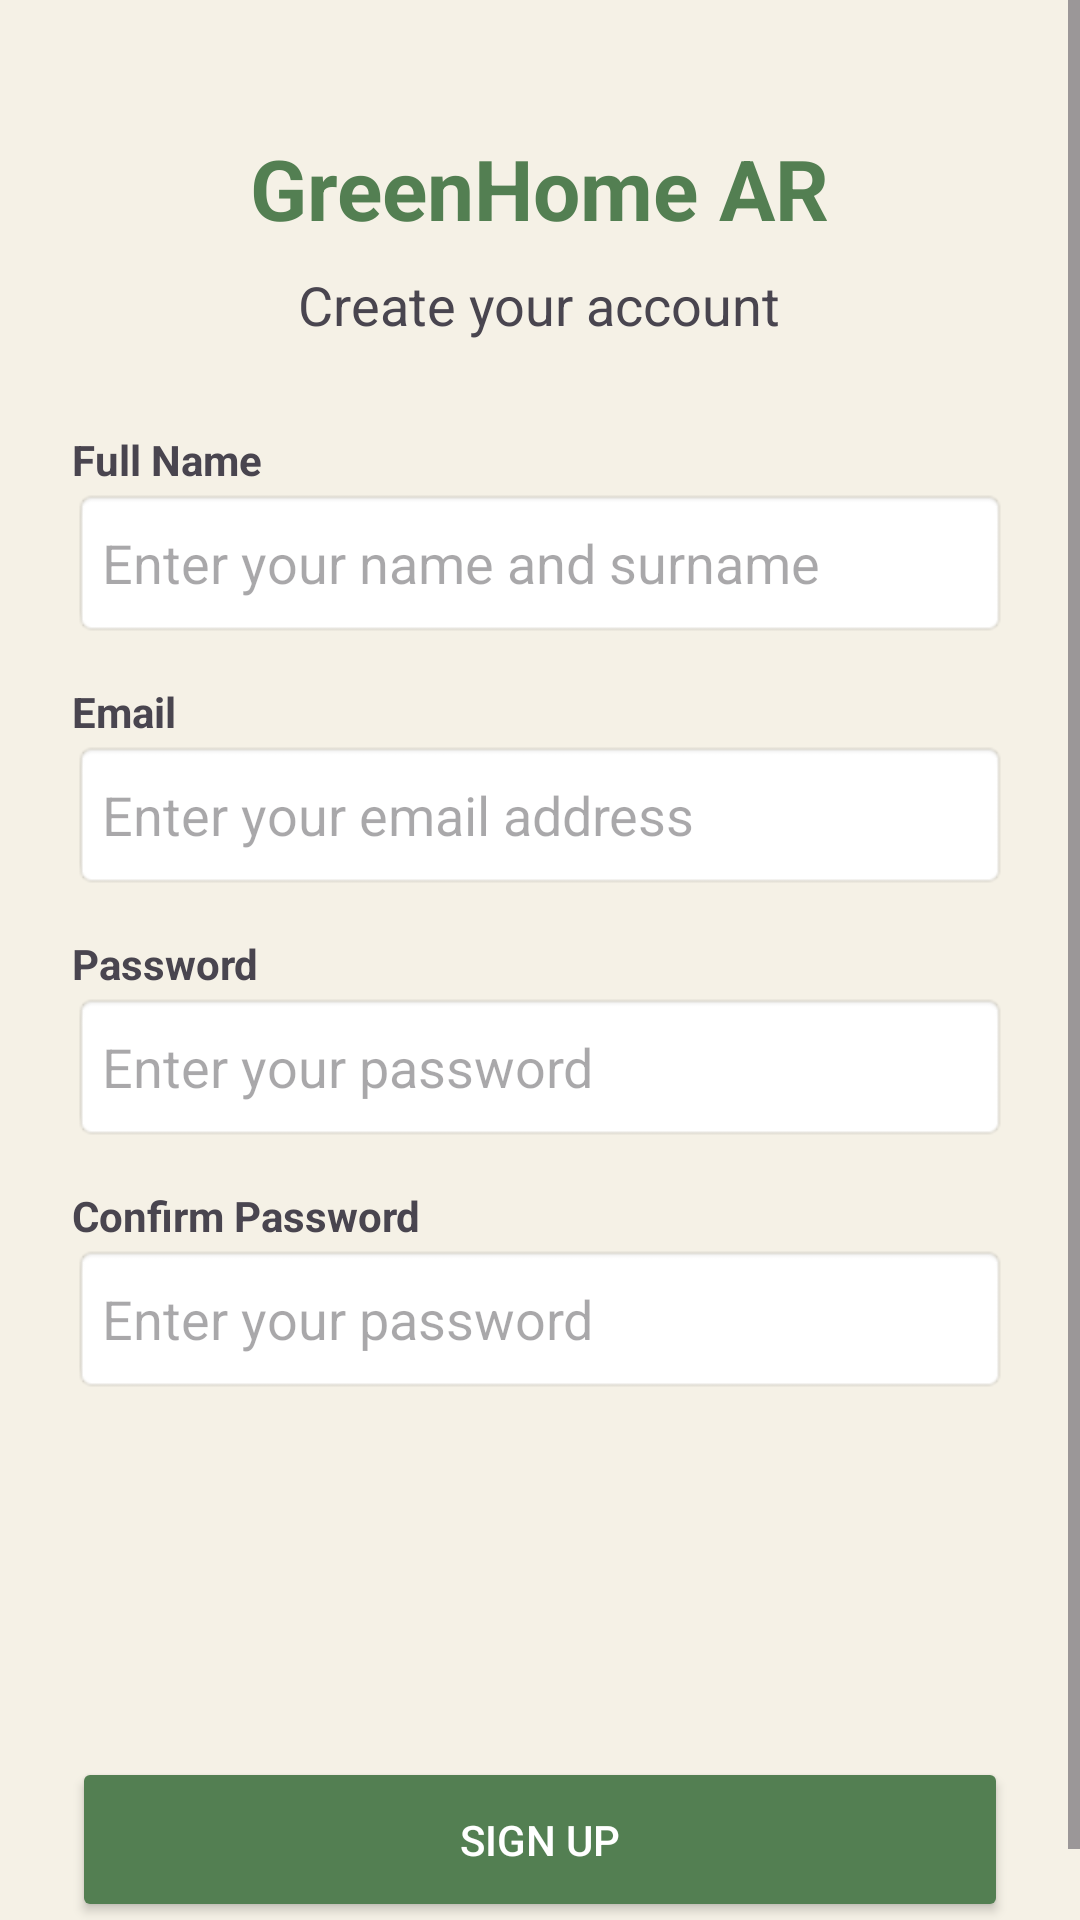

Reconstruct the res/layout file that produces this screen, plus the resources it refers to.
<!-- AndroidManifest.xml: application theme Theme.Green_Home -->
<!-- res/layout/fragment_registration.xml -->
<?xml version="1.0" encoding="utf-8"?>
<ScrollView xmlns:android="http://schemas.android.com/apk/res/android"
    android:layout_width="match_parent"
    android:layout_height="match_parent"
    android:background="@color/cream_background">

    <RelativeLayout
        android:layout_width="match_parent"
        android:layout_height="wrap_content"
        android:padding="24dp">

        <TextView
            android:id="@+id/tv_reg_title"
            android:layout_width="wrap_content"
            android:layout_height="wrap_content"
            android:text="GreenHome AR"
            android:textSize="28sp"
            android:textColor="#537F52"
            android:layout_centerHorizontal="true"
            android:layout_marginTop="20dp"
            android:textStyle="bold" />

        <TextView
            android:id="@+id/tv_reg_subtitle"
            android:layout_width="wrap_content"
            android:layout_height="wrap_content"
            android:text="Create your account"
            android:layout_below="@id/tv_reg_title"
            android:layout_centerHorizontal="true"
            android:layout_marginTop="8dp"
            android:textSize="18sp" />

        <TextView
            android:id="@+id/label_name"
            android:layout_width="wrap_content"
            android:layout_height="wrap_content"
            android:text="Full Name"
            android:textStyle="bold"
            android:layout_below="@id/tv_reg_subtitle"
            android:layout_marginTop="30dp" />

        <EditText
            android:id="@+id/et_fullname_reg"
            android:layout_width="match_parent"
            android:layout_height="50dp"
            android:layout_below="@id/label_name"
            android:hint="Enter your name and surname"
            android:background="@android:drawable/editbox_background"
            android:padding="10dp" />

        <TextView
            android:id="@+id/label_email"
            android:layout_width="wrap_content"
            android:layout_height="wrap_content"
            android:text="Email"
            android:textStyle="bold"
            android:layout_below="@id/et_fullname_reg"
            android:layout_marginTop="15dp" />

        <EditText
            android:id="@+id/et_email_reg"
            android:layout_width="match_parent"
            android:layout_height="50dp"
            android:layout_below="@id/label_email"
            android:hint="Enter your email address"
            android:background="@android:drawable/editbox_background"
            android:padding="10dp" />

        <TextView
            android:id="@+id/label_pass"
            android:layout_width="wrap_content"
            android:layout_height="wrap_content"
            android:text="Password"
            android:textStyle="bold"
            android:layout_below="@id/et_email_reg"
            android:layout_marginTop="15dp" />

        <EditText
            android:id="@+id/et_password_reg"
            android:layout_width="match_parent"
            android:layout_height="50dp"
            android:layout_below="@id/label_pass"
            android:hint="Enter your password"
            android:inputType="textPassword"
            android:background="@android:drawable/editbox_background"
            android:padding="10dp" />

        <TextView
            android:id="@+id/label_confirm"
            android:layout_width="wrap_content"
            android:layout_height="wrap_content"
            android:text="Confirm Password"
            android:textStyle="bold"
            android:layout_below="@id/et_password_reg"
            android:layout_marginTop="15dp" />

        <EditText
            android:id="@+id/et_confirm_reg"
            android:layout_width="match_parent"
            android:layout_height="50dp"
            android:layout_below="@id/label_confirm"
            android:hint="Enter your password"
            android:inputType="textPassword"
            android:background="@android:drawable/editbox_background"
            android:padding="10dp" />

        <Button
            android:id="@+id/btn_signup_submit"
            android:layout_width="match_parent"
            android:layout_height="55dp"
            android:layout_below="@id/et_confirm_reg"
            android:layout_marginTop="121dp"
            android:backgroundTint="#537F52"
            android:text="Sign up"
            android:textColor="#FFFFFF" />

    </RelativeLayout>
</ScrollView>
<!-- resources referenced by this layout -->
<resources>
  <color name="cream_background">#F5F1E6</color>
  <style name="Theme.Green_Home" parent="Base.Theme.Green_Home" />
  <style name="Base.Theme.Green_Home" parent="Theme.Material3.DayNight.NoActionBar">
          
          
      </style>
</resources>
